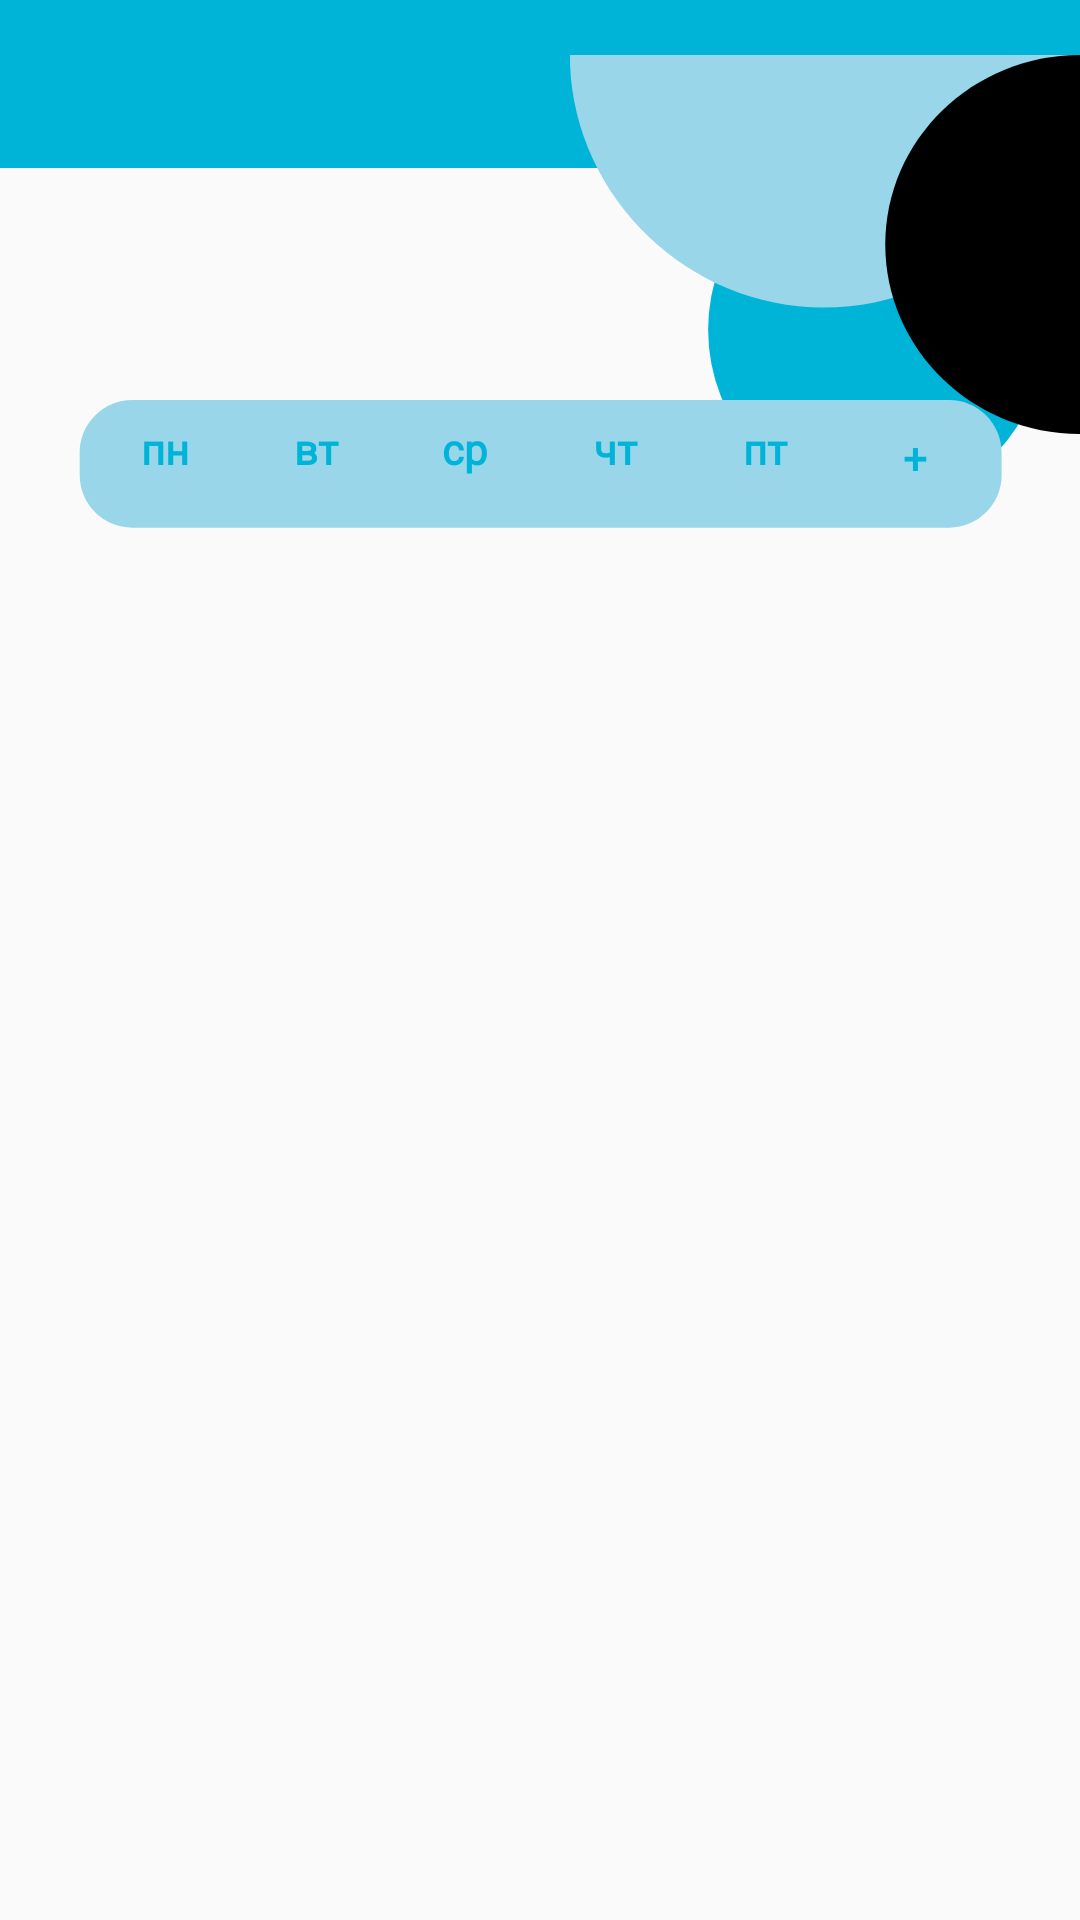

Produce the Android XML layout that renders to this screen, including the resource entries it uses.
<!-- AndroidManifest.xml: application theme Theme.FreeWill -->
<!-- res/layout/activity_edit_schedule.xml -->
<?xml version="1.0" encoding="utf-8"?>
<androidx.constraintlayout.widget.ConstraintLayout xmlns:android="http://schemas.android.com/apk/res/android"
    xmlns:app="http://schemas.android.com/apk/res-auto"
    xmlns:tools="http://schemas.android.com/tools"
    android:layout_width="match_parent"
    android:layout_height="match_parent"
    tools:context=".EditScheduleActivity">

    
    <com.google.android.material.appbar.AppBarLayout
        android:layout_width="0dp"
        android:layout_height="wrap_content"
        app:layout_constraintEnd_toEndOf="parent"
        app:layout_constraintStart_toStartOf="parent"
        app:layout_constraintTop_toTopOf="parent">

        <androidx.appcompat.widget.Toolbar
            android:id="@+id/toolbar"
            android:layout_width="match_parent"
            android:layout_height="wrap_content"
            android:background="?attr/colorPrimary"
            android:minHeight="?attr/actionBarSize"
            android:theme="@style/custom_toolbar"
            tools:layout_editor_absoluteX="0dp"
            tools:layout_editor_absoluteY="0dp" />

    </com.google.android.material.appbar.AppBarLayout>

    <ImageView
        android:id="@+id/circles_up_2_sched"
        android:layout_width="170dp"
        android:layout_height="225dp"
        android:layout_marginTop="-10dp"
        app:layout_constraintEnd_toEndOf="parent"
        app:layout_constraintTop_toTopOf="parent"
        app:srcCompat="@drawable/circles_up_2" />

    <ImageView
        android:id="@+id/imageView12"
        android:layout_width="match_parent"
        android:layout_height="82dp"
        android:layout_marginStart="20dp"
        android:layout_marginTop="140dp"
        android:layout_marginEnd="20dp"
        android:layout_marginBottom="470dp"
        android:visibility="visible"
        app:layout_constraintBottom_toBottomOf="parent"
        app:layout_constraintEnd_toEndOf="parent"
        app:layout_constraintHorizontal_bias="0.0"
        app:layout_constraintStart_toStartOf="parent"
        app:layout_constraintTop_toTopOf="parent"
        app:layout_constraintVertical_bias="0.525"
        app:srcCompat="@drawable/day_edit_blue"
        tools:visibility="visible" />

    <TextView
        android:id="@+id/monday"
        android:layout_width="40dp"
        android:layout_height="28dp"
        android:layout_marginStart="50dp"
        android:layout_marginTop="10dp"
        android:layout_marginBottom="10dp"
        android:fontFamily="@font/comfortaa"
        android:text="@string/edit_schedule_mon"
        android:contentDescription="Понеділок"
        android:textAlignment="center"
        android:textColor="@color/dark_blue"
        android:textStyle="bold"
        app:layout_constraintBottom_toBottomOf="@id/imageView12"
        app:layout_constraintEnd_toStartOf="@id/tuesday"
        app:layout_constraintStart_toStartOf="@+id/imageView12"
        app:layout_constraintTop_toTopOf="@id/imageView12"
        tools:textAlignment="center" />

    <TextView
        android:id="@+id/tuesday"
        android:layout_width="40dp"
        android:layout_height="28dp"
        android:layout_marginStart="10dp"
        android:layout_marginTop="10dp"
        android:layout_marginBottom="10dp"
        android:fontFamily="@font/comfortaa"
        android:text="@string/edit_schedule_tue"
        android:contentDescription="Вівторок"
        android:textAlignment="center"
        android:textColor="@color/dark_blue"
        android:textStyle="bold"
        app:layout_constraintBottom_toBottomOf="@+id/imageView12"
        app:layout_constraintEnd_toStartOf="@id/wednesday"
        app:layout_constraintStart_toEndOf="@+id/monday"
        app:layout_constraintTop_toTopOf="@+id/imageView12" />

    <TextView
        android:id="@+id/wednesday"
        android:layout_width="40dp"
        android:layout_height="28dp"
        android:layout_marginStart="10dp"
        android:layout_marginTop="10dp"
        android:layout_marginBottom="10dp"
        android:fontFamily="@font/comfortaa"
        android:text="@string/edit_schedule_wen"
        android:contentDescription="Середа"
        android:textAlignment="center"
        android:textColor="@color/dark_blue"
        android:textStyle="bold"
        app:layout_constraintBottom_toBottomOf="@+id/imageView12"
        app:layout_constraintEnd_toStartOf="@id/thursday"
        app:layout_constraintStart_toEndOf="@+id/tuesday"
        app:layout_constraintTop_toTopOf="@+id/imageView12" />

    <TextView
        android:id="@+id/thursday"
        android:layout_width="40dp"
        android:layout_height="28dp"
        android:layout_marginStart="10dp"
        android:layout_marginTop="10dp"
        android:layout_marginBottom="10dp"
        android:fontFamily="@font/comfortaa"
        android:text="@string/edit_schedule_thu"
        android:contentDescription="Четвер"
        android:textAlignment="center"
        android:textColor="@color/dark_blue"
        android:textStyle="bold"
        app:layout_constraintBottom_toBottomOf="@+id/imageView12"
        app:layout_constraintEnd_toStartOf="@id/friday"
        app:layout_constraintStart_toEndOf="@+id/wednesday"
        app:layout_constraintTop_toTopOf="@+id/imageView12" />

    <TextView
        android:id="@+id/friday"
        android:layout_width="40dp"
        android:layout_height="28dp"
        android:layout_marginStart="10dp"
        android:layout_marginTop="10dp"
        android:layout_marginBottom="10dp"
        android:fontFamily="@font/comfortaa"
        android:text="@string/edit_schedule_fri"
        android:contentDescription="П'ятниця"
        android:textAlignment="center"
        android:textColor="@color/dark_blue"
        android:textStyle="bold"
        app:layout_constraintBottom_toBottomOf="@+id/imageView12"
        app:layout_constraintEnd_toStartOf="@id/plus"
        app:layout_constraintStart_toEndOf="@+id/thursday"
        app:layout_constraintTop_toTopOf="@+id/imageView12" />

    <TextView
        android:id="@+id/plus"
        android:layout_width="40dp"
        android:layout_height="22dp"
        android:layout_marginStart="10dp"
        android:layout_marginTop="10dp"
        android:layout_marginEnd="50dp"
        android:layout_marginBottom="10dp"
        android:fontFamily="@font/comfortaa"
        android:text="@string/edit_schedule_plus"
        android:textAlignment="center"
        android:textColor="@color/dark_blue"
        android:textStyle="bold"
        app:layout_constraintBottom_toBottomOf="@+id/imageView12"
        app:layout_constraintEnd_toEndOf="@+id/imageView12"
        app:layout_constraintStart_toEndOf="@+id/friday"
        app:layout_constraintTop_toTopOf="@+id/imageView12" />

    <FrameLayout
        android:id="@+id/FramLayout"
        android:layout_width="391dp"
        android:layout_height="463dp"
        app:layout_constraintBottom_toBottomOf="parent"
        app:layout_constraintEnd_toEndOf="parent"
        app:layout_constraintStart_toStartOf="parent"
        app:layout_constraintTop_toBottomOf="@+id/imageView12">

    </FrameLayout>


</androidx.constraintlayout.widget.ConstraintLayout>
<!-- resources referenced by this layout -->
<resources>
  <color name="dark_blue">#00b4d8</color>
  <!-- drawable circles_up_2 (drawable) -->
  <vector xmlns:android="http://schemas.android.com/apk/res/android"
      android:width="1080dp"
      android:height="1080dp"
      android:viewportWidth="1080"
      android:viewportHeight="1080">
    <path
        android:pathData="M292.5,581.8a357.1,369.6 0,1 0,714.2 0a357.1,369.6 0,1 0,-714.2 0z"
        android:fillColor="#00B4D8"/>
    <path
        android:pathData="M-0.4,-0.1L1080,0c0,291.7 -248.6,534.9 -542.9,534.9S-0.4,291.6 -0.4,-0.1z"
        android:fillColor="#99D6EA"/>
    <path
        android:fillColor="#FF000000"
        android:pathData="M1080,0v802.8c-227.8,0 -412.4,-179.7 -412.4,-401.4S852.2,0 1080,0z"/>
  </vector>
  <!-- drawable day_edit_blue (drawable) -->
  <vector xmlns:android="http://schemas.android.com/apk/res/android"
      android:width="857.3dp"
      android:height="150.7dp"
      android:viewportWidth="857.3"
      android:viewportHeight="150.7">
    <path
        android:pathData="M793.9,134.3H64.6c-25.8,0 -47,-21.1 -47,-47V66.7c0,-25.8 21.1,-47 47,-47h729.3c25.8,0 47,21.1 47,47v20.6C840.9,113.1 819.7,134.3 793.9,134.3z"
        android:fillColor="#99D6EA"/>
  </vector>
  <string name="edit_schedule_fri">пт</string>
  <string name="edit_schedule_mon">пн</string>
  <string name="edit_schedule_plus">+</string>
  <string name="edit_schedule_thu">чт</string>
  <string name="edit_schedule_tue">вт</string>
  <string name="edit_schedule_wen">ср</string>
  <style name="custom_toolbar" parent="@style/ThemeOverlay.AppCompat.ActionBar">
          <item name="android:textColorPrimary">@color/white</item>
      </style>
  <style name="Theme.FreeWill" parent="Theme.AppCompat.Light.NoActionBar">
          
          <item name="colorPrimary">@color/dark_blue</item>
          <item name="colorPrimaryVariant">@color/black</item>
          <item name="colorOnPrimary">@color/white</item>
          
          <item name="colorSecondary">@color/teal_200</item>
          <item name="colorSecondaryVariant">@color/teal_700</item>
          <item name="colorOnSecondary">@color/black</item>
          
          <item name="android:statusBarColor" tools:targetApi="l">?attr/colorPrimaryVariant</item>
          
  
      </style>
  <color name="white">#FFFFFFFF</color>
  <color name="black">#FF000000</color>
  <color name="teal_200">#FF03DAC5</color>
  <color name="teal_700">#FF018786</color>
</resources>
